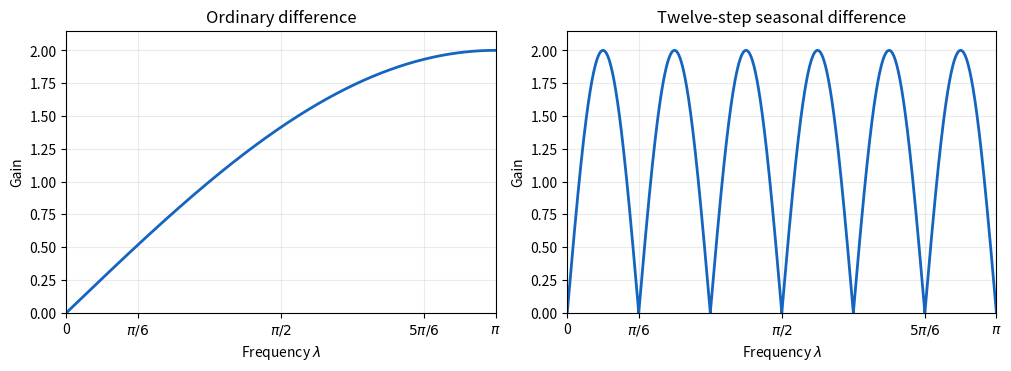

Source code (Python):
"""Difference-filter gains; Python 3.14.4, NumPy 2.3.5, Matplotlib 3.10.7.

Write the opaque PNG basename to the caller's working directory. Matplotlib
honours the caller's MPLCONFIGDIR; no source-relative cache or output paths.
"""
import matplotlib
matplotlib.use("Agg")
import matplotlib.pyplot as plt
import numpy as np

lam = np.unique(np.r_[np.linspace(0, np.pi, 1601), np.arange(13) * np.pi / 12])
fig, axes = plt.subplots(1, 2, figsize=(10, 3.6), layout="constrained")
for ax, gain, title in zip(axes, (2*np.sin(lam/2), 2*np.abs(np.sin(6*lam))),
                         ("Ordinary difference", "Twelve-step seasonal difference")):
    ax.plot(lam, gain, color="#1565c0", linewidth=2)
    ax.set(xlim=(0, np.pi), ylim=(0, 2.15), ylabel="Gain", xlabel=r"Frequency $\lambda$",
           title=title, xticks=[0, np.pi/6, np.pi/2, 5*np.pi/6, np.pi],
           xticklabels=["0", r"$\pi/6$", r"$\pi/2$", r"$5\pi/6$", r"$\pi$"])
    ax.grid(alpha=0.25)
fig.savefig("paper-47-filter-gains.png", dpi=140, facecolor="white", transparent=False)
plt.close(fig)
